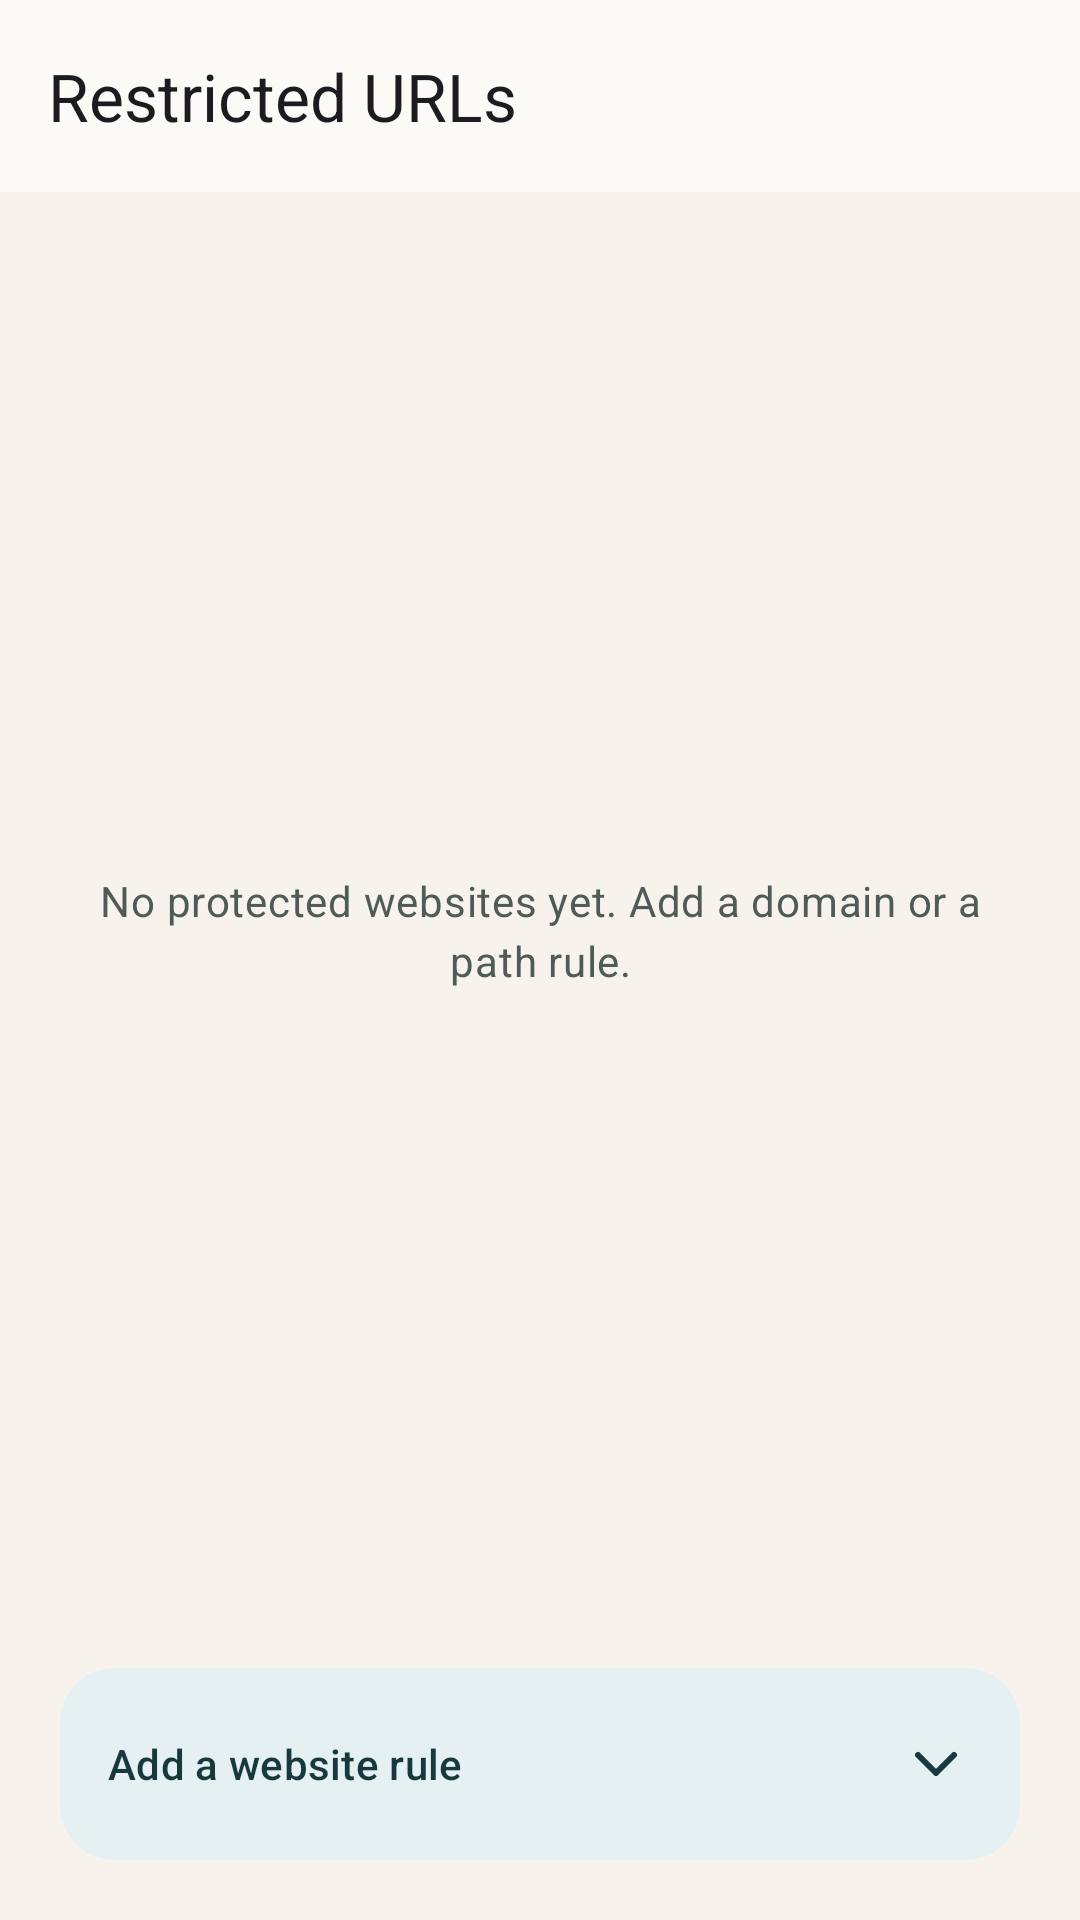

Android layout source for this screen:
<!-- AndroidManifest.xml: application theme Theme.Voward -->
<!-- res/layout/activity_url_rules_modern.xml -->
<?xml version="1.0" encoding="utf-8"?>
<androidx.constraintlayout.widget.ConstraintLayout xmlns:android="http://schemas.android.com/apk/res/android" xmlns:app="http://schemas.android.com/apk/res-auto" android:layout_width="match_parent" android:layout_height="match_parent" android:fitsSystemWindows="true">
    <com.google.android.material.appbar.MaterialToolbar android:id="@+id/toolbar" android:layout_width="0dp" android:layout_height="?attr/actionBarSize" android:background="?attr/colorSurface" app:title="@string/restricted_urls_title" app:layout_constraintEnd_toEndOf="parent" app:layout_constraintStart_toStartOf="parent" app:layout_constraintTop_toTopOf="parent" />
    <TextView android:id="@+id/lockedBanner" android:layout_width="0dp" android:layout_height="wrap_content" android:layout_marginStart="@dimen/content_horizontal_padding" android:layout_marginEnd="@dimen/content_horizontal_padding" android:layout_marginTop="@dimen/spacing_sm" android:background="@drawable/bg_banner_attention" android:padding="@dimen/spacing_md" android:text="@string/rules_locked_read_only" android:textAppearance="?attr/textAppearanceBodyMedium" android:textColor="@color/status_warning" android:visibility="gone" app:layout_constraintEnd_toEndOf="parent" app:layout_constraintStart_toStartOf="parent" app:layout_constraintTop_toBottomOf="@id/toolbar" />
    <TextView android:id="@+id/emptyState" android:layout_width="0dp" android:layout_height="wrap_content" android:gravity="center" android:padding="@dimen/spacing_lg" android:text="@string/sites_empty_state" android:textAppearance="?attr/textAppearanceBodyMedium" android:textColor="?attr/colorOnSurfaceVariant" app:layout_constraintBottom_toTopOf="@id/editorComposer" app:layout_constraintEnd_toEndOf="parent" app:layout_constraintStart_toStartOf="parent" app:layout_constraintTop_toBottomOf="@id/lockedBanner" />
    <androidx.recyclerview.widget.RecyclerView android:id="@+id/urlRecyclerView" android:layout_width="0dp" android:layout_height="0dp" android:clipToPadding="false" android:paddingStart="@dimen/content_horizontal_padding" android:paddingEnd="@dimen/content_horizontal_padding" android:paddingTop="@dimen/spacing_sm" android:paddingBottom="@dimen/spacing_sm" app:layoutManager="androidx.recyclerview.widget.LinearLayoutManager" app:layout_constraintBottom_toTopOf="@id/editorComposer" app:layout_constraintEnd_toEndOf="parent" app:layout_constraintStart_toStartOf="parent" app:layout_constraintTop_toBottomOf="@id/lockedBanner" />
    
    <com.google.android.material.card.MaterialCardView android:id="@+id/editorComposer" style="@style/Widget.ModernHabit.Card" android:layout_width="0dp" android:layout_height="wrap_content" android:layout_margin="@dimen/content_horizontal_padding" app:cardBackgroundColor="?attr/colorSecondaryContainer" app:layout_constraintBottom_toBottomOf="parent" app:layout_constraintEnd_toEndOf="parent" app:layout_constraintStart_toStartOf="parent">
        <LinearLayout android:layout_width="match_parent" android:layout_height="wrap_content" android:orientation="vertical" android:paddingStart="@dimen/spacing_md" android:paddingEnd="@dimen/spacing_md" android:paddingTop="@dimen/spacing_sm" android:paddingBottom="@dimen/spacing_sm">
            <LinearLayout android:id="@+id/composerHeader" android:layout_width="match_parent" android:layout_height="wrap_content" android:background="?attr/selectableItemBackground" android:clickable="true" android:focusable="true" android:gravity="center_vertical" android:minHeight="@dimen/touch_target_min" android:orientation="horizontal">
                <TextView android:id="@+id/composerTitle" android:layout_width="0dp" android:layout_height="wrap_content" android:layout_weight="1" android:text="@string/composer_add_url_rule" android:textAppearance="?attr/textAppearanceTitleSmall" android:textColor="?attr/colorOnSecondaryContainer" />
                <ImageView android:id="@+id/composerChevron" android:layout_width="24dp" android:layout_height="24dp" android:contentDescription="@null" android:rotation="90" android:src="@drawable/ic_chevron_right" app:tint="?attr/colorOnSecondaryContainer" />
            </LinearLayout>
            <LinearLayout android:id="@+id/composerBody" android:layout_width="match_parent" android:layout_height="wrap_content" android:orientation="vertical" android:paddingTop="@dimen/spacing_sm" android:visibility="gone">
                <com.google.android.material.textfield.TextInputLayout android:id="@+id/packageNameInput" style="@style/Widget.Material3.TextInputLayout.OutlinedBox" android:layout_width="match_parent" android:layout_height="wrap_content" android:hint="@string/restricted_url_hint" app:helperText="@string/url_rule_helper">
                    <com.google.android.material.textfield.TextInputEditText android:id="@+id/urlEditText" android:layout_width="match_parent" android:layout_height="wrap_content" android:inputType="text|textNoSuggestions" android:maxLines="1" />
                </com.google.android.material.textfield.TextInputLayout>
                <LinearLayout android:layout_width="match_parent" android:layout_height="wrap_content" android:gravity="center_vertical" android:orientation="horizontal">
                    <com.google.android.material.checkbox.MaterialCheckBox android:id="@+id/newStrictRuleCheckbox" android:layout_width="0dp" android:layout_height="wrap_content" android:layout_weight="1" android:text="@string/strict_rule_checkbox" app:buttonTint="?attr/colorError" />
                    <com.google.android.material.button.MaterialButton android:id="@+id/addButton" style="@style/Widget.Material3.Button.TextButton" android:layout_width="wrap_content" android:layout_height="wrap_content" android:text="@string/add_restricted_url" />
                </LinearLayout>
                <TextView android:layout_width="match_parent" android:layout_height="wrap_content" android:text="@string/strict_rule_helper" android:textAppearance="?attr/textAppearanceBodySmall" android:textColor="?attr/colorOnSecondaryContainer" />
            </LinearLayout>
        </LinearLayout>
    </com.google.android.material.card.MaterialCardView>
</androidx.constraintlayout.widget.ConstraintLayout>
<!-- resources referenced by this layout -->
<resources>
  <color name="status_warning">#A84434</color>
  <dimen name="content_horizontal_padding">20dp</dimen>
  <dimen name="spacing_lg">24dp</dimen>
  <dimen name="spacing_md">16dp</dimen>
  <dimen name="spacing_sm">8dp</dimen>
  <dimen name="touch_target_min">48dp</dimen>
  <!-- drawable bg_banner_attention (drawable) -->
  <?xml version="1.0" encoding="utf-8"?>
  <shape xmlns:android="http://schemas.android.com/apk/res/android" android:shape="rectangle">
      <solid android:color="@color/status_warning_container" />
      <corners android:radius="@dimen/card_corner_radius_compact" />
  </shape>
  <!-- drawable ic_chevron_right (drawable) -->
  <?xml version="1.0" encoding="utf-8"?>
  <vector xmlns:android="http://schemas.android.com/apk/res/android"
      android:width="24dp"
      android:height="24dp"
      android:viewportWidth="24"
      android:viewportHeight="24">
      <path
          android:fillColor="@android:color/transparent"
          android:pathData="M9,6 L15,12 L9,18"
          android:strokeColor="?attr/colorOnSurfaceVariant"
          android:strokeLineCap="round"
          android:strokeLineJoin="round"
          android:strokeWidth="2" />
  </vector>
  <string name="add_restricted_url">Add restricted URL</string>
  <string name="composer_add_url_rule">Add a website rule</string>
  <string name="restricted_url_hint">Enter a restricted URL rule</string>
  <string name="restricted_urls_title">Restricted URLs</string>
  <string name="rules_locked_read_only">Protection is active. You can add rules or make existing rules strict. Removing rules or making them less restrictive requires deactivation.</string>
  <string name="sites_empty_state">No protected websites yet. Add a domain or a path rule.</string>
  <string name="strict_rule_checkbox">Strictly forbid this entry</string>
  <string name="strict_rule_helper">Strict rules ignore the remaining allowance. Access stays blocked until you deactivate protection.</string>
  <string name="url_rule_helper">Examples: example.com · example.com/news</string>
  <style name="Widget.ModernHabit.Card" parent="@style/Widget.Voward.Card" />
  <color name="status_warning_container">#FFE2DA</color>
  <dimen name="card_corner_radius_compact">14dp</dimen>
  <style name="Widget.Voward.Card" parent="Widget.Material3.CardView.Elevated">
          <item name="cardCornerRadius">@dimen/card_corner_radius</item>
          <item name="cardElevation">0dp</item>
          <item name="strokeWidth">0dp</item>
      </style>
  <color name="md_primary">#174A42</color>
  <color name="md_on_primary">#FFFFFF</color>
  <color name="md_primary_container">#DCE8DE</color>
  <color name="md_on_primary_container">#12342E</color>
  <color name="md_secondary">#587B72</color>
  <color name="md_on_secondary">#FFFFFF</color>
  <color name="md_secondary_container">#E5F0F2</color>
  <color name="md_on_secondary_container">#17383C</color>
  <color name="md_tertiary">#D95D49</color>
  <color name="md_on_tertiary">#FFFFFF</color>
  <color name="md_tertiary_container">#FFE2DA</color>
  <color name="md_on_tertiary_container">#4C170E</color>
  <color name="md_error">#BA1A1A</color>
  <color name="md_on_error">#FFFFFF</color>
  <color name="md_background">#F7F3EC</color>
  <color name="md_on_background">#152622</color>
  <color name="md_surface">#FCFAF6</color>
  <color name="md_on_surface">#152622</color>
  <color name="md_surface_variant">#EFECE4</color>
  <color name="md_on_surface_variant">#4E5B56</color>
  <color name="md_outline">#89938D</color>
  <style name="ShapeAppearance.Voward.Small" parent="ShapeAppearance.Material3.Corner.Medium">
          <item name="cornerSize">14dp</item>
      </style>
  <style name="ShapeAppearance.Voward.Medium" parent="ShapeAppearance.Material3.Corner.Large">
          <item name="cornerSize">22dp</item>
      </style>
  <style name="ShapeAppearance.Voward.Large" parent="ShapeAppearance.Material3.Corner.ExtraLarge">
          <item name="cornerSize">32dp</item>
      </style>
  <dimen name="card_corner_radius">18dp</dimen>
</resources>
